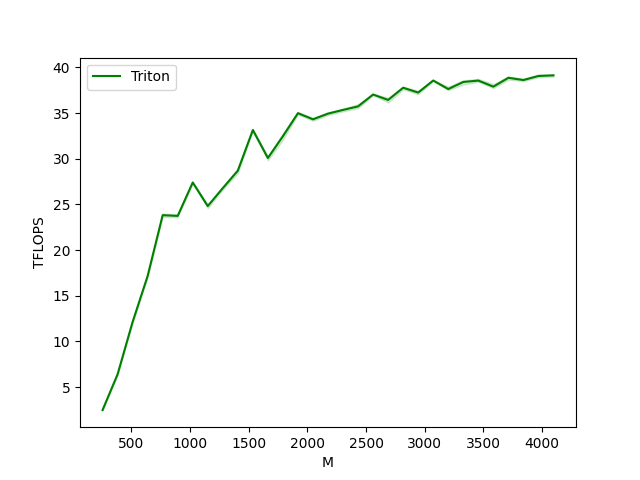

The table this chart was drawn from, first rows:
M, N, K, Triton
256, 256, 256, 2.476
384, 384, 384, 6.388
512, 512, 512, 12.12
640, 640, 640, 17.16
768, 768, 768, 23.81
896, 896, 896, 23.74
1024, 1024, 1024, 27.39
1152, 1152, 1152, 24.81
1280, 1280, 1280, 26.78
1408, 1408, 1408, 28.69
1536, 1536, 1536, 33.14
1664, 1664, 1664, 30.07
1792, 1792, 1792, 32.46
1920, 1920, 1920, 34.98
2048, 2048, 2048, 34.31
2176, 2176, 2176, 34.93
2304, 2304, 2304, 35.34
2432, 2432, 2432, 35.72
2560, 2560, 2560, 37.02
2688, 2688, 2688, 36.43
2816, 2816, 2816, 37.77
2944, 2944, 2944, 37.24
3072, 3072, 3072, 38.56
3200, 3200, 3200, 37.62
3328, 3328, 3328, 38.4
3456, 3456, 3456, 38.55
3584, 3584, 3584, 37.89
3712, 3712, 3712, 38.85
3840, 3840, 3840, 38.61
3968, 3968, 3968, 39.06
4096, 4096, 4096, 39.12
